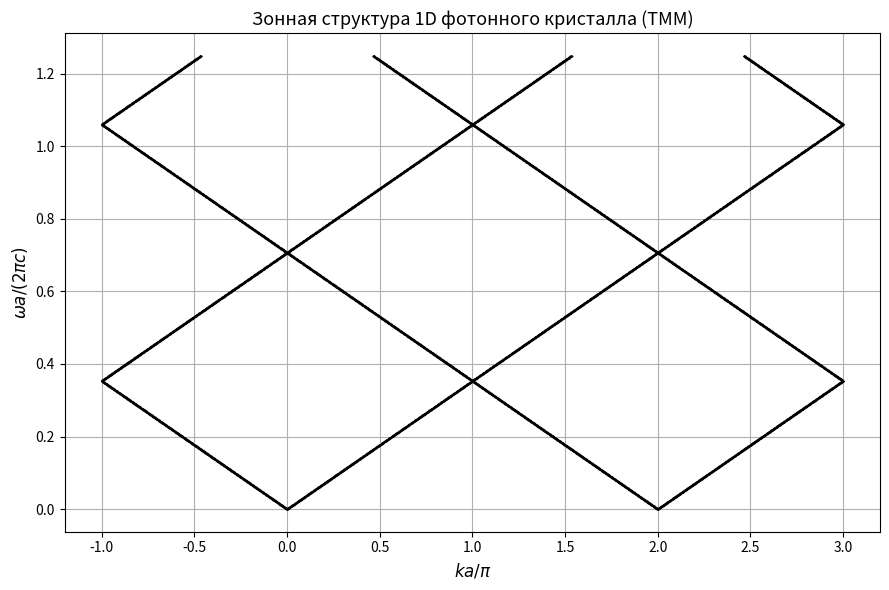

Generate this figure with matplotlib:
import numpy as np
import matplotlib.pyplot as plt

# ==================================================
# ФИЗИЧЕСКИЕ ПАРАМЕТРЫ
# ==================================================
c = 3e8

eps_A = 2
eps_B = 2

dA = 0.8
dB = 0.4
a = dA + dB

# ==================================================
# ЧИСЛЕННЫЕ ПАРАМЕТРЫ
# ==================================================
omega_max = 2.5 * np.pi * c / a
N_omega = 3000
omega_list = np.linspace(0.01, omega_max, N_omega)

num_zones = 2    # сколько зон Бриллюэна показывать

# ==================================================
# МАТРИЦЫ TMM (бегущие волны)
# ==================================================
def layer_matrix(eps, d, omega):
    q = omega / c * np.sqrt(eps)
    return np.array([
        [np.exp(1j * q * d), 0],
        [0, np.exp(-1j * q * d)]
    ], dtype=complex)

def interface_matrix(eps1, eps2):
    r = np.sqrt(eps2 / eps1)
    return 0.5 * np.array([
        [1 + r, 1 - r],
        [1 - r, 1 + r]
    ], dtype=complex)

# ==================================================
# ОСНОВНОЙ РАСЧЁТ
# ==================================================
k_plot = []
omega_plot = []

for omega in omega_list:

    # Матрицы слоёв
    P_A = layer_matrix(eps_A, dA, omega)
    P_B = layer_matrix(eps_B, dB, omega)

    # Матрицы интерфейсов
    I_AB = interface_matrix(eps_A, eps_B)
    I_BA = interface_matrix(eps_B, eps_A)

    # Матрица одного периода
    T = I_BA @ P_B @ I_AB @ P_A

    # Теорема Блоха
    cos_ka = np.real(np.trace(T)) / 2

    # Разрешённые зоны
    if abs(cos_ka) <= 1:
        ka = np.arccos(cos_ka)

        # Все эквивалентные ветви
        for n in range(num_zones):
            k_plot.append(( ka + 2*np.pi*n ) / a)
            k_plot.append((-ka + 2*np.pi*n ) / a)

            omega_plot.append(omega)
            omega_plot.append(omega)

# ==================================================
# ГРАФИК
# ==================================================
plt.figure(figsize=(9, 6))
plt.plot(
    np.array(k_plot) * a / np.pi,
    np.array(omega_plot) * a / (2*np.pi*c),
    'k.', markersize=0.8
)

plt.xlabel(r'$k a / \pi$', fontsize=12)
plt.ylabel(r'$\omega a / (2\pi c)$', fontsize=12)
plt.title('Зонная структура 1D фотонного кристалла (TMM)', fontsize=13)
plt.grid(True)
plt.tight_layout()
plt.show()